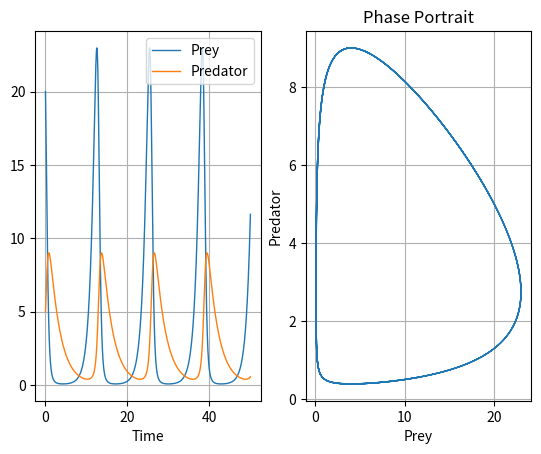

This chart was generated by the following Python code:
# -*- coding: utf-8 -*-

"""
Code From:
https://github.com/smkalami/lotka-volterra-in-python/blob/master/app.py  
""" 
import numpy as np
import matplotlib.pyplot as plt

#%% Functions 
# Dynamics of The Model
def f(x, y):
    xdot = alpha*x - beta*x*y
    ydot = delta*x*y - gamma*y
    return xdot, ydot

# State Transition using Runge-Kutta Method
def next(x, y,dt):
    xdot1, ydot1 = f(x, y)
    xdot2, ydot2 = f(x + xdot1*dt/2, y + ydot1*dt/2)
    xdot3, ydot3 = f(x + xdot2*dt/2, y + ydot2*dt/2)
    xdot4, ydot4 = f(x + xdot3*dt, y + ydot3*dt)
    xnew = x + (xdot1 + 2*xdot2 + 2*xdot3 + xdot4)*dt/6
    ynew = y + (ydot1 + 2*ydot2 + 2*ydot3 + ydot4)*dt/6
    return xnew, ynew

def LotkaVolterra(x0,y0,N,dt,alpha,beta,gamma,delta):
    # Simulation Loop
    x = np.zeros(N)
    y = np.zeros(N)
    x[0] = x0
    y[0] = y0
    for k in range(N-1):
        x[k+1], y[k+1] = next(x[k], y[k],dt)
        
    return x,y

#%% Settings
# Lotka-Volterra Model Parameters
alpha = 1.1
beta = 0.4
gamma = 0.4
delta = 0.1

# Sample Time
dt = 0.01

# Simulation Time
N = 5000
t = np.arange(N)*dt

# Initial Values
x0 = 20
y0 = 5

#%% Do calculation
x,y = LotkaVolterra(x0,y0,N,dt,alpha,beta,gamma,delta)

#%% Plot Results
plt.subplot(1,2,1)
plt.plot(t,x, label='Prey', linewidth=1)
plt.plot(t,y, label='Predator', linewidth=1)
plt.grid()
plt.legend(loc = 'upper right')
plt.xlabel('Time')

plt.subplot(1,2,2)
plt.plot(x,y, linewidth=1)
plt.grid()
plt.xlabel('Prey')
plt.ylabel('Predator')
plt.title('Phase Portrait')

plt.show()